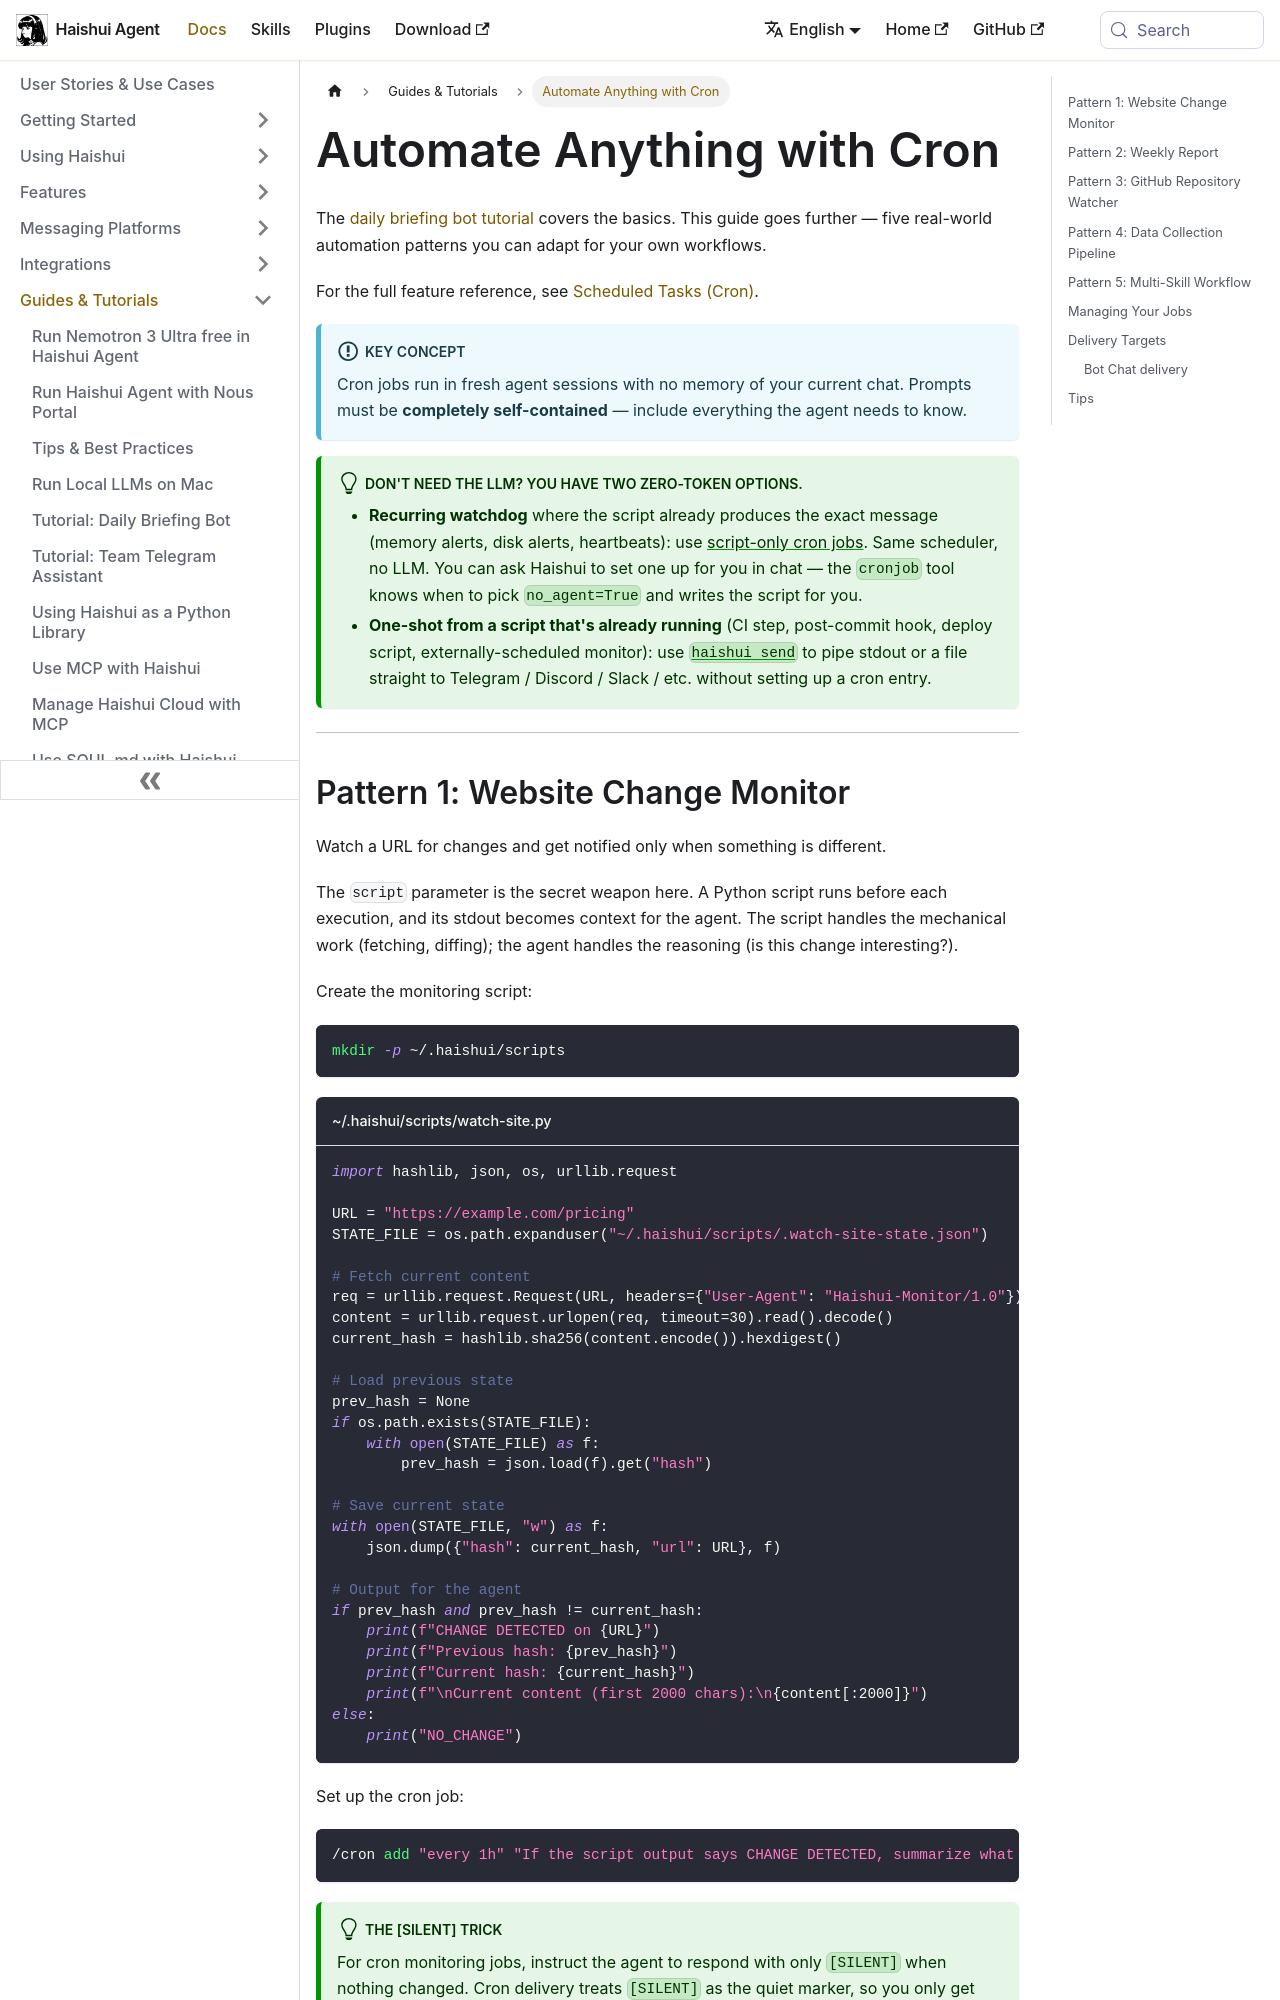

repository: aiqinghaiwork163/haishui-agent · page: docs/guides/automate-with-cron/index.html · generator: docusaurus

---
sidebar_position: 11
title: "Automate Anything with Cron"
description: "Real-world automation patterns using Haishui cron — monitoring, reports, pipelines, and multi-skill workflows"
---

# Automate Anything with Cron

The [daily briefing bot tutorial](./daily-briefing-bot.md) covers the basics. This guide goes further — five real-world automation patterns you can adapt for your own workflows.

For the full feature reference, see [Scheduled Tasks (Cron)](../user-guide/features/cron.md).

:::info Key Concept
Cron jobs run in fresh agent sessions with no memory of your current chat. Prompts must be **completely self-contained** — include everything the agent needs to know.
:::

:::tip Don't need the LLM? You have two zero-token options.
- **Recurring watchdog** where the script already produces the exact message (memory alerts, disk alerts, heartbeats): use [script-only cron jobs](./cron-script-only.md). Same scheduler, no LLM. You can ask Haishui to set one up for you in chat — the `cronjob` tool knows when to pick `no_agent=True` and writes the script for you.
- **One-shot from a script that's already running** (CI step, post-commit hook, deploy script, externally-scheduled monitor): use [`haishui send`](./pipe-script-output.md) to pipe stdout or a file straight to Telegram / Discord / Slack / etc. without setting up a cron entry.
:::

---
